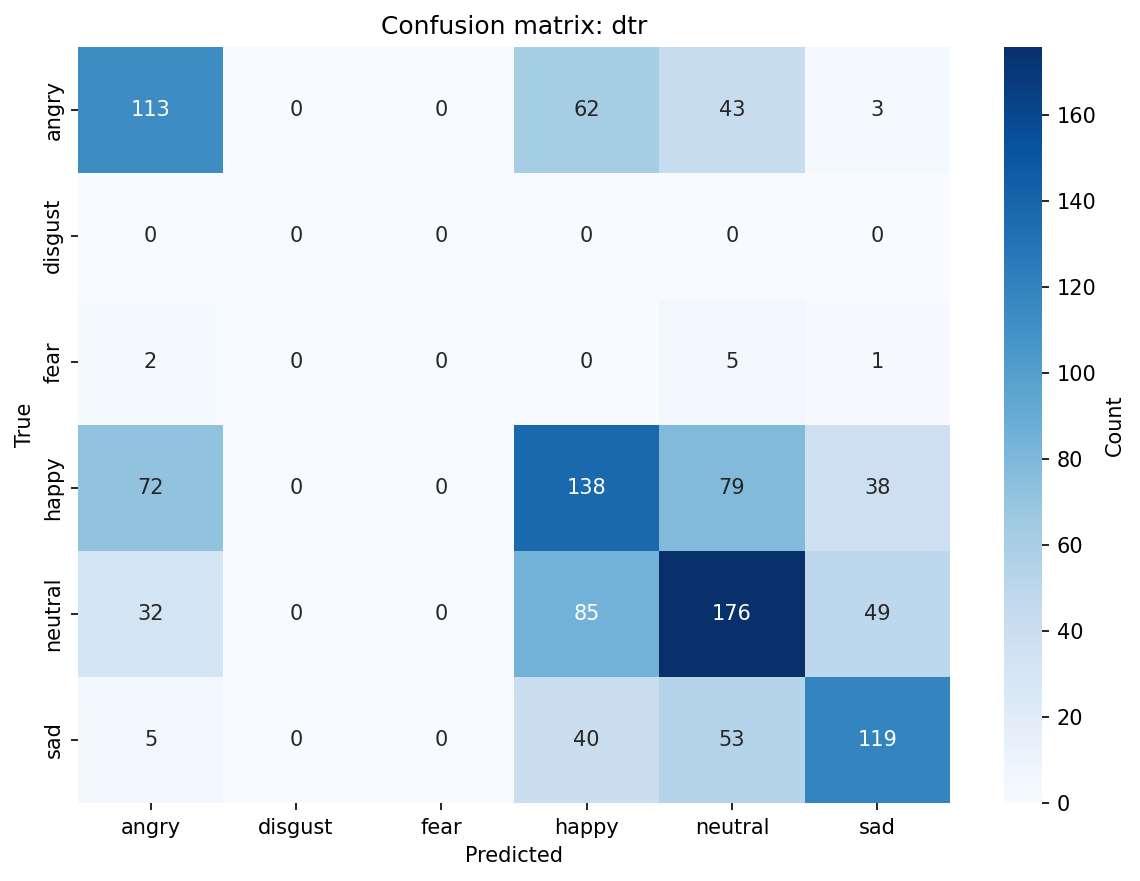

Data behind this chart, as committed beside it:
, angry, disgust, fear, happy, neutral, sad
angry, 113, 0, 0, 62, 43, 3
disgust, 0, 0, 0, 0, 0, 0
fear, 2, 0, 0, 0, 5, 1
happy, 72, 0, 0, 138, 79, 38
neutral, 32, 0, 0, 85, 176, 49
sad, 5, 0, 0, 40, 53, 119
